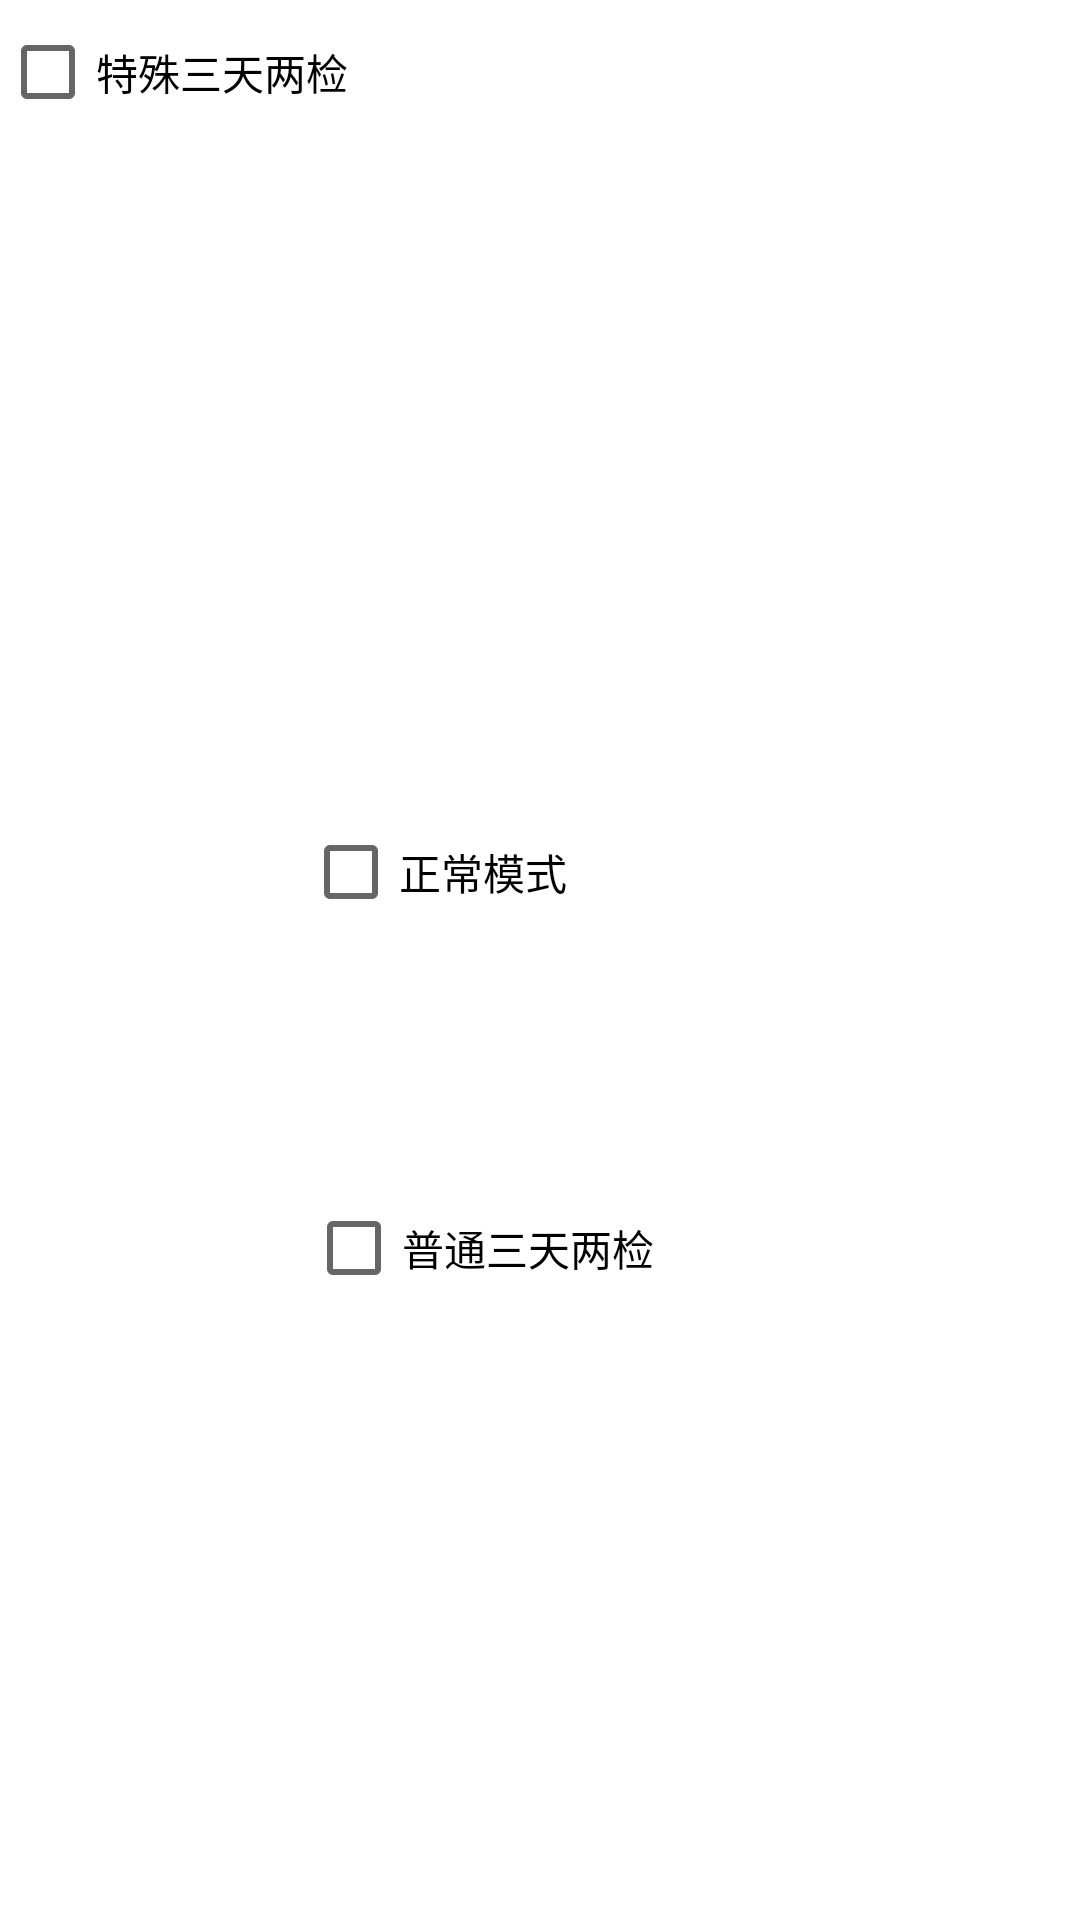

Produce the Android XML layout that renders to this screen, including the resource entries it uses.
<!-- AndroidManifest.xml: application theme Theme.Mobile_application -->
<!-- res/layout/nucleic_select_fragment.xml -->
<?xml version="1.0" encoding="utf-8"?>
<androidx.constraintlayout.widget.ConstraintLayout xmlns:android="http://schemas.android.com/apk/res/android"
    xmlns:app="http://schemas.android.com/apk/res-auto"
    xmlns:tools="http://schemas.android.com/tools"
    android:layout_width="match_parent"
    android:layout_height="match_parent"
    tools:actionBarNavMode="standard"
    tools:context=".ui.NucleicSelect.NucleicSelectFragment">

    <CheckBox
        android:id="@+id/normal"
        android:layout_width="125dp"
        android:layout_height="40dp"
        android:text="正常模式"
        app:layout_constraintBottom_toBottomOf="parent"
        app:layout_constraintEnd_toEndOf="parent"
        app:layout_constraintHorizontal_bias="0.43"
        app:layout_constraintStart_toStartOf="parent"
        app:layout_constraintTop_toTopOf="parent"
        app:layout_constraintVertical_bias="0.451" />

    <CheckBox
        android:id="@+id/normal31"
        android:layout_width="wrap_content"
        android:layout_height="wrap_content"
        android:layout_marginTop="392dp"
        android:text="普通三天两检"
        app:layout_constraintEnd_toEndOf="parent"
        app:layout_constraintHorizontal_bias="0.418"
        app:layout_constraintStart_toStartOf="parent"
        app:layout_constraintTop_toTopOf="parent" />

    <CheckBox
        android:id="@+id/special"
        android:layout_width="wrap_content"
        android:layout_height="wrap_content"
        android:text="特殊三天两检"
        tools:layout_editor_absoluteX="123dp"
        tools:layout_editor_absoluteY="479dp" />
</androidx.constraintlayout.widget.ConstraintLayout>
<!-- resources referenced by this layout -->
<resources>
  <style name="Theme.Mobile_application" parent="Theme.MaterialComponents.DayNight.NoActionBar">
          
          <item name="colorPrimary">@color/purple_500</item>
          <item name="colorPrimaryVariant">@color/purple_700</item>
          <item name="colorOnPrimary">@color/white</item>
          
          <item name="colorSecondary">@color/teal_200</item>
          <item name="colorSecondaryVariant">@color/teal_700</item>
          <item name="colorOnSecondary">@color/black</item>
          
          <item name="android:statusBarColor" tools:targetApi="l">?attr/colorPrimaryVariant</item>
          
      </style>
  <color name="purple_500">#FF6200EE</color>
  <color name="purple_700">#FF3700B3</color>
  <color name="white">#FFFFFFFF</color>
  <color name="teal_200">#FF03DAC5</color>
  <color name="teal_700">#FF018786</color>
  <color name="black">#FF000000</color>
</resources>
